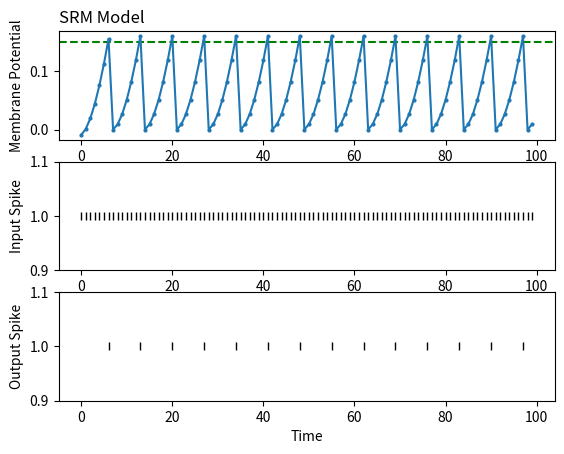

Write the Python code that produced this figure.
from __future__ import print_function
#Python 3 스타일의 print 함수 사용가능.
import numpy as np
import matplotlib.pyplot as plt
thresh = 0.15 # neuronal threshold (V)
lens = thresh # hyper-parameters of approximate function
delta_t = 2**(-10) #s
tau1, tau2 = 50e-3, 10e-3 #s *********** CM
const = tau1 / (tau1 - tau2)
decay1 = np.exp(-delta_t/tau1)
decay2 = np.exp(-delta_t/tau2)

def act_fun(thresh, mem):
	if mem > thresh:
		return 1
	else:
		return 0

def mem_update(x, mem1, mem2, spike):
    mem1 = mem1 * decay1 * (1. - spike) + const * 0.1 * x
    mem2 = mem2 * decay2 * (1. - spike) + const * 0.1 * x
    mem = mem1 - mem2
    spike = act_fun(thresh, mem)
    return mem, mem1, mem2, spike

import time
import sys

mem1 = 0
mem2 = 0.01
mem_list = list([])
spike = 0
x_list = list([])
spike_list = list([])    


T = 100
for step in range(T):
  if step % 1 == 0:
    x = 1
  elif (step % 15 == 0) and (step > 60):
    x = 1
  else:
    x = 0
  mem, mem1, mem2, spike = mem_update(x, mem1, mem2, spike)
  print(f"x: {x}, mem: {mem}, mem1: {mem1}, mem2: {mem2} spike: {spike}")
  mem_list.append(mem)
  #y_list.append(y_select(spike))
  x_list.append(x)
  spike_list.append(spike)


plt.subplot(3, 1, 1)
plt.title("SRM Model", loc = 'left')
plt.ylabel("Membrane Potential")
plt.xlabel("Time")
plt.axhline(y=float(thresh), color='g', linestyle='--')
plt.plot(mem_list, marker = 'o', ms = 2)

plt.subplot(3, 1, 2)
plt.ylim(0.9, 1.1)
plt.ylabel("Input Spike")
plt.xlabel("Time")
plt.plot(x_list, '|', color='k')

plt.subplot(3, 1, 3)
plt.ylim(0.9, 1.1)
plt.ylabel("Output Spike")
plt.xlabel("Time")
plt.plot(spike_list, '|', color='k')

plt.show()

mem_list.clear()